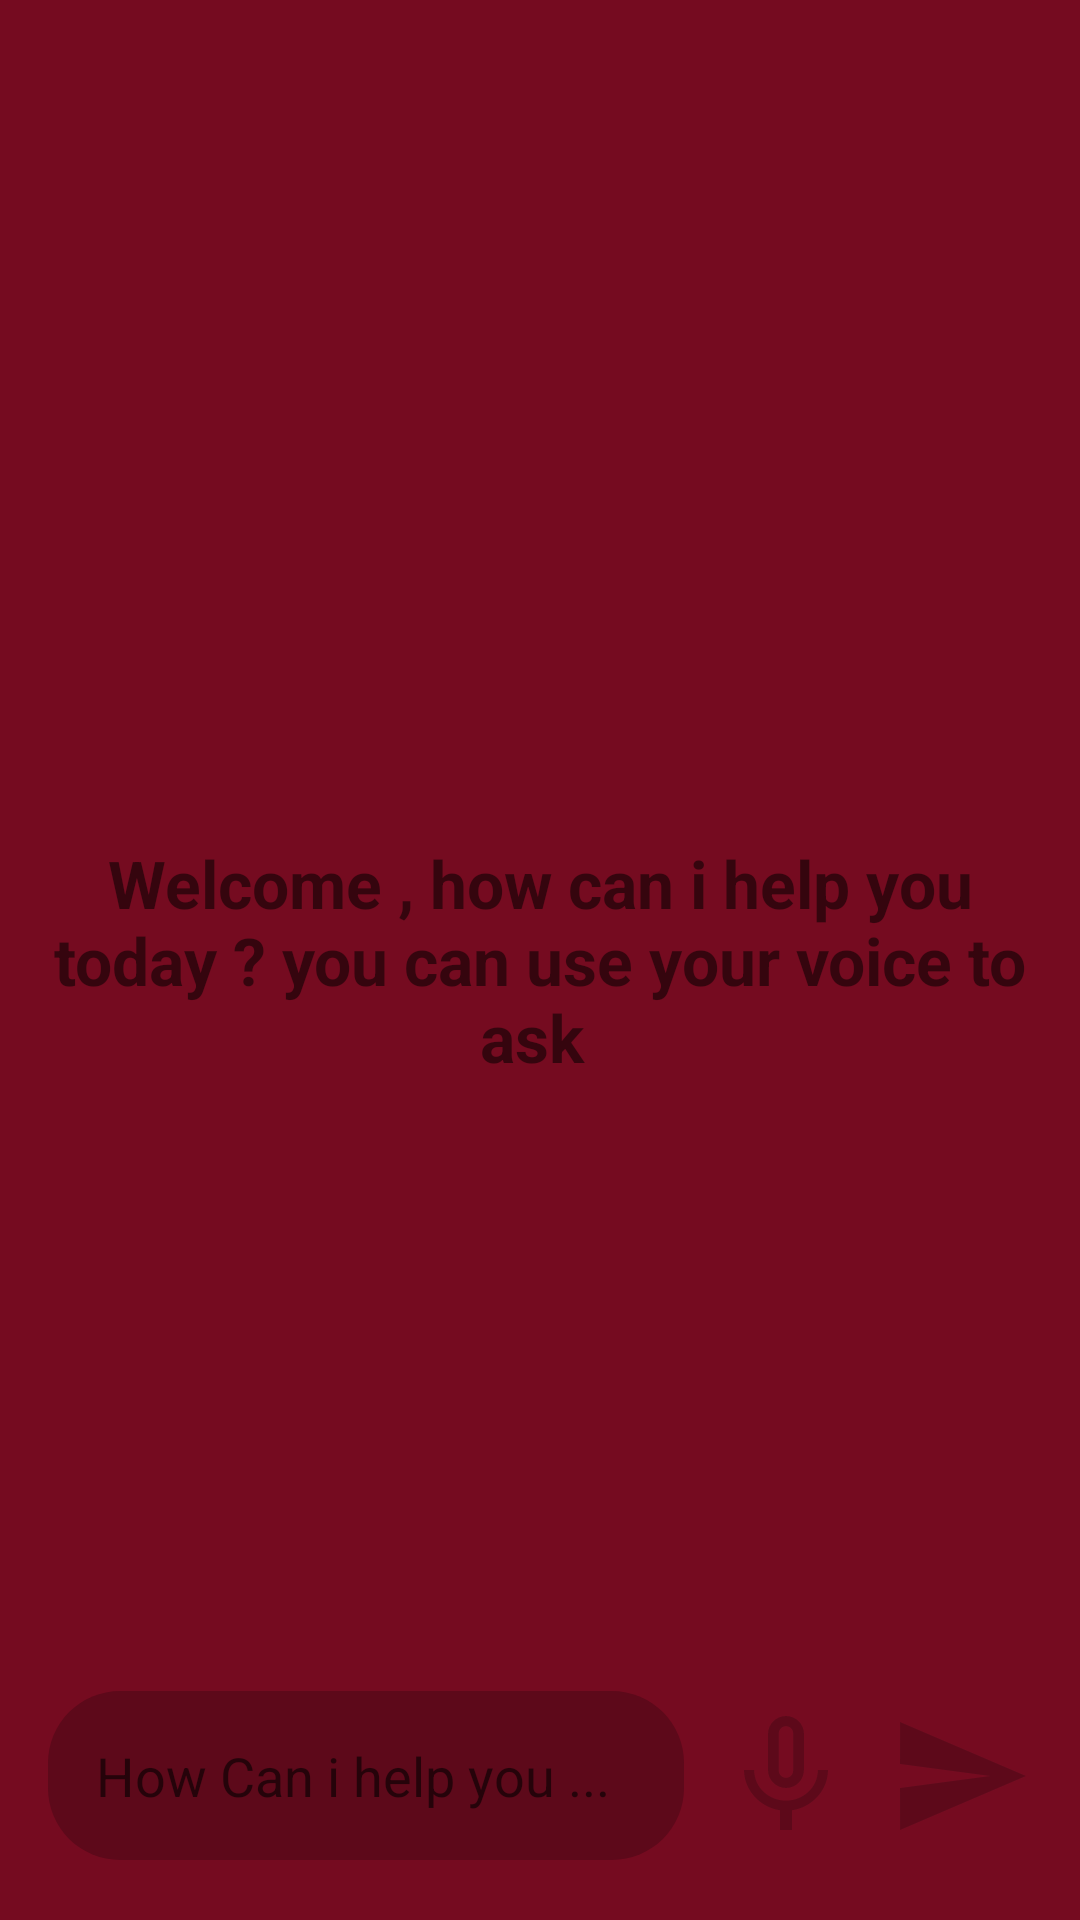

Reconstruct the res/layout file that produces this screen, plus the resources it refers to.
<!-- AndroidManifest.xml: application theme Theme.KyoConseil -->
<!-- res/layout/activity_chat_gpt.xml -->
<?xml version="1.0" encoding="utf-8"?>
<RelativeLayout xmlns:android="http://schemas.android.com/apk/res/android"
    xmlns:app="http://schemas.android.com/apk/res-auto"
    xmlns:tools="http://schemas.android.com/tools"
    android:layout_width="match_parent"
    android:background="@color/red1"
    android:layout_height="match_parent"
    android:padding="8dp"
    tools:context=".ChatGpt">


    <TextView
        android:layout_width="match_parent"
        android:layout_height="wrap_content"
        android:gravity="center"
        android:textSize="22sp"
        android:textStyle="bold"
        android:text="Welcome , how can i help you today ? you can use your voice to ask "
        android:layout_centerInParent="true"
        android:id="@+id/welcome_text"
        />

    <androidx.recyclerview.widget.RecyclerView
        android:id="@+id/recyclerview"
        android:layout_width="match_parent"
        android:layout_height="match_parent"
        android:layout_above="@id/Bottom"


        tools:listitem="@layout/item" />
    <RelativeLayout
        android:layout_width="match_parent"
        android:layout_height="80dp"
        android:layout_alignParentBottom="true"
        android:padding="8dp"
        android:id="@+id/Bottom">

        <EditText
            android:id="@+id/message_dit_text"
            android:layout_width="match_parent"
            android:layout_height="wrap_content"
            android:layout_centerInParent="true"
            android:layout_toLeftOf="@id/sendvcl_btn"
            android:background="@drawable/bck1"
            android:hint="How Can i help you ..."
            android:padding="16dp" />
        <ImageButton
            android:layout_width="48dp"
            android:layout_height="48dp"
            android:id="@+id/sendvcl_btn"
            android:layout_centerInParent="true"
            android:layout_marginStart="10dp"
            android:background="?attr/selectableItemBackgroundBorderless"
            android:src="@drawable/mic"
            android:layout_toLeftOf="@id/send_btn"
            android:padding="8dp"/>
        <ImageButton
            android:layout_width="48dp"
            android:layout_height="48dp"
            android:id="@+id/send_btn"
            android:layout_alignParentEnd="true"
            android:layout_centerInParent="true"
            android:layout_marginStart="10dp"
            android:src="@drawable/sendvector"
            android:background="?attr/selectableItemBackgroundBorderless"
            android:padding="8dp"/>

    </RelativeLayout>

</RelativeLayout>
<!-- res/layout/item.xml (included above) -->
<?xml version="1.0" encoding="utf-8"?>
<RelativeLayout xmlns:android="http://schemas.android.com/apk/res/android"
    xmlns:tools="http://schemas.android.com/tools"
    android:layout_width="match_parent"
    android:padding="8dp"
    android:layout_height="wrap_content">

    <LinearLayout
        android:layout_width="wrap_content"
        android:layout_height="wrap_content"
        android:id="@+id/Left_view"
        android:background="@drawable/bck3"
        android:padding="8dp"
        android:layout_marginEnd="80dp">

        <TextView
            android:layout_width="wrap_content"
            android:layout_height="wrap_content"
            android:id="@+id/left_message"
            android:textColor="@color/white"
            android:textSize="18sp"
            />



    </LinearLayout>
    <LinearLayout
        android:layout_width="wrap_content"
        android:layout_height="wrap_content"
        android:id="@+id/Right_view"
        android:background="@drawable/bck2"
        android:padding="8dp"

        android:layout_alignParentEnd="true"
        android:layout_marginStart="80dp"
        tools:ignore="RelativeOverlap">

        <TextView
            android:layout_width="wrap_content"
            android:layout_height="wrap_content"
            android:id="@+id/right_message"
            android:textColor="@color/black"
            android:textSize="18sp" />

    </LinearLayout>
</RelativeLayout>
<!-- resources referenced by this layout -->
<resources>
  <color name="black">#FF000000</color>
  <color name="red1">#750b20</color>
  <color name="white">#FFFFFFFF</color>
  <!-- drawable bck1 (drawable) -->
  <?xml version="1.0" encoding="utf-8"?>
  <shape xmlns:android="http://schemas.android.com/apk/res/android"
      android:shape="rectangle"
      >
      <solid android:color="@color/red2"/>
      <corners android:radius="24dp"/>
  
  </shape>
  <!-- drawable bck2 (drawable) -->
  <shape xmlns:android="http://schemas.android.com/apk/res/android"
      android:shape="rectangle"
      >
      <corners android:bottomLeftRadius="29dp"
          android:topLeftRadius="29dp"
          android:topRightRadius="29dp"/>
      <solid android:color="@color/white"/>
  
  </shape>
  <!-- drawable bck3 (drawable) -->
  <shape xmlns:android="http://schemas.android.com/apk/res/android"
      android:shape="rectangle"
      >
      <corners android:bottomRightRadius="29dp"
          android:topLeftRadius="29dp"
          android:topRightRadius="29dp"/>
  
      <solid android:color="@color/red2"/>
  
  </shape>
  <!-- drawable mic (drawable) -->
  <vector android:height="48dp" android:tint="@color/red2"
      android:viewportHeight="24" android:viewportWidth="24"
      android:width="48dp" xmlns:android="http://schemas.android.com/apk/res/android">
      <path android:fillColor="@android:color/white"
          android:pathData="M12,14c1.66,0 2.99,-1.34 2.99,-3L15,5c0,-1.66 -1.34,-3 -3,-3S9,3.34 9,5v6c0,1.66 1.34,3 3,3zM10.8,4.9c0,-0.66 0.54,-1.2 1.2,-1.2 0.66,0 1.2,0.54 1.2,1.2l-0.01,6.2c0,0.66 -0.53,1.2 -1.19,1.2 -0.66,0 -1.2,-0.54 -1.2,-1.2L10.8,4.9zM17.3,11c0,3 -2.54,5.1 -5.3,5.1S6.7,14 6.7,11L5,11c0,3.41 2.72,6.23 6,6.72L11,21h2v-3.28c3.28,-0.48 6,-3.3 6,-6.72h-1.7z"/>
  </vector>
  <!-- drawable sendvector (drawable) -->
  <vector android:autoMirrored="true" android:height="48dp"
      android:tint="@color/red2" android:viewportHeight="24"
      android:viewportWidth="24" android:width="48dp" xmlns:android="http://schemas.android.com/apk/res/android">
      <path android:fillColor="@android:color/white" android:pathData="M2.01,21L23,12 2.01,3 2,10l15,2 -15,2z"/>
  </vector>
  <style name="Theme.KyoConseil" parent="Theme.MaterialComponents.Light.NoActionBar">
          
          <item name="colorPrimary">@color/red1</item>
          <item name="colorPrimaryVariant">@color/purple_700</item>
          <item name="colorOnPrimary">@color/white</item>
          
          <item name="colorSecondary">@color/teal_200</item>
          <item name="colorSecondaryVariant">@color/teal_700</item>
          <item name="colorOnSecondary">@color/black</item>
          
          <item name="android:statusBarColor" tools:targetApi="l">?attr/colorPrimary</item>
          
      </style>
  <color name="red2">#5d091a</color>
  <color name="purple_700">#FF3700B3</color>
  <color name="teal_200">#FF03DAC5</color>
  <color name="teal_700">#FF018786</color>
</resources>
